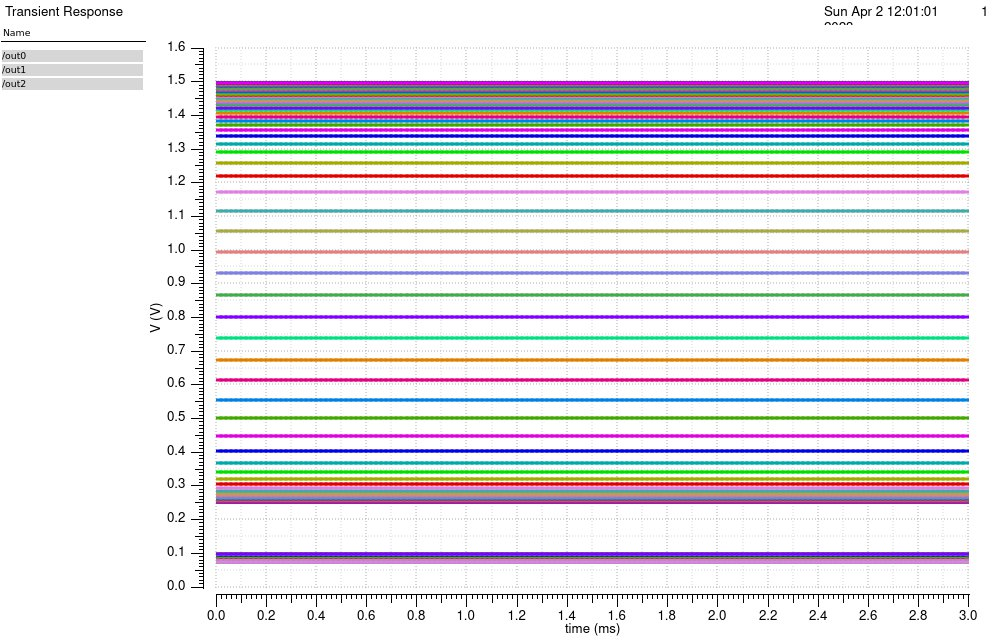

The file beside this chart, header and first rows:
/out0 (Vin=0) X, /out0 (Vin=0) Y, /out0 (Vin=0.01073826) X, /out0 (Vin=0.01073826) Y, /out0 (Vin=0.02147651) X, /out0 (Vin=0.02147651) Y, /out0 (Vin=0.03221477) X, /out0 (Vin=0.03221477) Y, /out0 (Vin=0.04295302) X, /out0 (Vin=0.04295302) Y, /out0 (Vin=0.05369128) X, /out0 (Vin=0.05369128) Y, /out0 (Vin=0.06442953) X, /out0 (Vin=0.06442953) Y, /out0 (Vin=0.07516779) X, /out0 (Vin=0.07516779) Y, /out0 (Vin=0.08590604) X, /out0 (Vin=0.08590604) Y, /out0 (Vin=0.0966443) X, /out0 (Vin=0.0966443) Y, /out0 (Vin=0.1073826) X, /out0 (Vin=0.1073826) Y, /out0 (Vin=0.1181208) X, /out0 (Vin=0.1181208) Y
0, 0.2512, 0, 0.2512, 0, 0.2512, 0, 0.2512, 0, 0.2512, 0, 0.2512, 0, 0.2512, 0, 0.2512, 0, 0.2512, 0, 0.2512, 0, 0.2512, 0, 0.2512
2e-05, 0.2512, 2e-05, 0.2512, 2e-05, 0.2512, 2e-05, 0.2512, 2e-05, 0.2512, 2e-05, 0.2512, 2e-05, 0.2512, 2e-05, 0.2512, 2e-05, 0.2512, 2e-05, 0.2512, 2e-05, 0.2512, 2e-05, 0.2512
4e-05, 0.2512, 4e-05, 0.2512, 4e-05, 0.2512, 4e-05, 0.2512, 4e-05, 0.2512, 4e-05, 0.2512, 4e-05, 0.2512, 4e-05, 0.2512, 4e-05, 0.2512, 4e-05, 0.2512, 4e-05, 0.2512, 4e-05, 0.2512
6.000000000000001e-05, 0.2512, 6.000000000000001e-05, 0.2512, 6.000000000000001e-05, 0.2512, 6.000000000000001e-05, 0.2512, 6.000000000000001e-05, 0.2512, 6.000000000000001e-05, 0.2512, 6.000000000000001e-05, 0.2512, 6.000000000000001e-05, 0.2512, 6.000000000000001e-05, 0.2512, 6.000000000000001e-05, 0.2512, 6.000000000000001e-05, 0.2512, 6.000000000000001e-05, 0.2512
8.000000000000001e-05, 0.2512, 8.000000000000001e-05, 0.2512, 8.000000000000001e-05, 0.2512, 8.000000000000001e-05, 0.2512, 8.000000000000001e-05, 0.2512, 8.000000000000001e-05, 0.2512, 8.000000000000001e-05, 0.2512, 8.000000000000001e-05, 0.2512, 8.000000000000001e-05, 0.2512, 8.000000000000001e-05, 0.2512, 8.000000000000001e-05, 0.2512, 8.000000000000001e-05, 0.2512
0.0001, 0.2512, 0.0001, 0.2512, 0.0001, 0.2512, 0.0001, 0.2512, 0.0001, 0.2512, 0.0001, 0.2512, 0.0001, 0.2512, 0.0001, 0.2512, 0.0001, 0.2512, 0.0001, 0.2512, 0.0001, 0.2512, 0.0001, 0.2512
0.00012, 0.2512, 0.00012, 0.2512, 0.00012, 0.2512, 0.00012, 0.2512, 0.00012, 0.2512, 0.00012, 0.2512, 0.00012, 0.2512, 0.00012, 0.2512, 0.00012, 0.2512, 0.00012, 0.2512, 0.00012, 0.2512, 0.00012, 0.2512
0.00014, 0.2512, 0.00014, 0.2512, 0.00014, 0.2512, 0.00014, 0.2512, 0.00014, 0.2512, 0.00014, 0.2512, 0.00014, 0.2512, 0.00014, 0.2512, 0.00014, 0.2512, 0.00014, 0.2512, 0.00014, 0.2512, 0.00014, 0.2512
0.00016, 0.2512, 0.00016, 0.2512, 0.00016, 0.2512, 0.00016, 0.2512, 0.00016, 0.2512, 0.00016, 0.2512, 0.00016, 0.2512, 0.00016, 0.2512, 0.00016, 0.2512, 0.00016, 0.2512, 0.00016, 0.2512, 0.00016, 0.2512
0.00018, 0.2512, 0.00018, 0.2512, 0.00018, 0.2512, 0.00018, 0.2512, 0.00018, 0.2512, 0.00018, 0.2512, 0.00018, 0.2512, 0.00018, 0.2512, 0.00018, 0.2512, 0.00018, 0.2512, 0.00018, 0.2512, 0.00018, 0.2512
0.0002, 0.2512, 0.0002, 0.2512, 0.0002, 0.2512, 0.0002, 0.2512, 0.0002, 0.2512, 0.0002, 0.2512, 0.0002, 0.2512, 0.0002, 0.2512, 0.0002, 0.2512, 0.0002, 0.2512, 0.0002, 0.2512, 0.0002, 0.2512
0.00022, 0.2512, 0.00022, 0.2512, 0.00022, 0.2512, 0.00022, 0.2512, 0.00022, 0.2512, 0.00022, 0.2512, 0.00022, 0.2512, 0.00022, 0.2512, 0.00022, 0.2512, 0.00022, 0.2512, 0.00022, 0.2512, 0.00022, 0.2512
0.00024, 0.2512, 0.00024, 0.2512, 0.00024, 0.2512, 0.00024, 0.2512, 0.00024, 0.2512, 0.00024, 0.2512, 0.00024, 0.2512, 0.00024, 0.2512, 0.00024, 0.2512, 0.00024, 0.2512, 0.00024, 0.2512, 0.00024, 0.2512
0.00026, 0.2512, 0.00026, 0.2512, 0.00026, 0.2512, 0.00026, 0.2512, 0.00026, 0.2512, 0.00026, 0.2512, 0.00026, 0.2512, 0.00026, 0.2512, 0.00026, 0.2512, 0.00026, 0.2512, 0.00026, 0.2512, 0.00026, 0.2512
0.00028, 0.2512, 0.00028, 0.2512, 0.00028, 0.2512, 0.00028, 0.2512, 0.00028, 0.2512, 0.00028, 0.2512, 0.00028, 0.2512, 0.00028, 0.2512, 0.00028, 0.2512, 0.00028, 0.2512, 0.00028, 0.2512, 0.00028, 0.2512
0.0003, 0.2512, 0.0003, 0.2512, 0.0003, 0.2512, 0.0003, 0.2512, 0.0003, 0.2512, 0.0003, 0.2512, 0.0003, 0.2512, 0.0003, 0.2512, 0.0003, 0.2512, 0.0003, 0.2512, 0.0003, 0.2512, 0.0003, 0.2512
0.00032, 0.2512, 0.00032, 0.2512, 0.00032, 0.2512, 0.00032, 0.2512, 0.00032, 0.2512, 0.00032, 0.2512, 0.00032, 0.2512, 0.00032, 0.2512, 0.00032, 0.2512, 0.00032, 0.2512, 0.00032, 0.2512, 0.00032, 0.2512
0.00034, 0.2512, 0.00034, 0.2512, 0.00034, 0.2512, 0.00034, 0.2512, 0.00034, 0.2512, 0.00034, 0.2512, 0.00034, 0.2512, 0.00034, 0.2512, 0.00034, 0.2512, 0.00034, 0.2512, 0.00034, 0.2512, 0.00034, 0.2512
0.00036, 0.2512, 0.00036, 0.2512, 0.00036, 0.2512, 0.00036, 0.2512, 0.00036, 0.2512, 0.00036, 0.2512, 0.00036, 0.2512, 0.00036, 0.2512, 0.00036, 0.2512, 0.00036, 0.2512, 0.00036, 0.2512, 0.00036, 0.2512
0.00038, 0.2512, 0.00038, 0.2512, 0.00038, 0.2512, 0.00038, 0.2512, 0.00038, 0.2512, 0.00038, 0.2512, 0.00038, 0.2512, 0.00038, 0.2512, 0.00038, 0.2512, 0.00038, 0.2512, 0.00038, 0.2512, 0.00038, 0.2512
0.0004, 0.2512, 0.0004, 0.2512, 0.0004, 0.2512, 0.0004, 0.2512, 0.0004, 0.2512, 0.0004, 0.2512, 0.0004, 0.2512, 0.0004, 0.2512, 0.0004, 0.2512, 0.0004, 0.2512, 0.0004, 0.2512, 0.0004, 0.2512
0.00042, 0.2512, 0.00042, 0.2512, 0.00042, 0.2512, 0.00042, 0.2512, 0.00042, 0.2512, 0.00042, 0.2512, 0.00042, 0.2512, 0.00042, 0.2512, 0.00042, 0.2512, 0.00042, 0.2512, 0.00042, 0.2512, 0.00042, 0.2512
0.00044, 0.2512, 0.00044, 0.2512, 0.00044, 0.2512, 0.00044, 0.2512, 0.00044, 0.2512, 0.00044, 0.2512, 0.00044, 0.2512, 0.00044, 0.2512, 0.00044, 0.2512, 0.00044, 0.2512, 0.00044, 0.2512, 0.00044, 0.2512
0.00046, 0.2512, 0.00046, 0.2512, 0.00046, 0.2512, 0.00046, 0.2512, 0.00046, 0.2512, 0.00046, 0.2512, 0.00046, 0.2512, 0.00046, 0.2512, 0.00046, 0.2512, 0.00046, 0.2512, 0.00046, 0.2512, 0.00046, 0.2512
0.00048, 0.2512, 0.00048, 0.2512, 0.00048, 0.2512, 0.00048, 0.2512, 0.00048, 0.2512, 0.00048, 0.2512, 0.00048, 0.2512, 0.00048, 0.2512, 0.00048, 0.2512, 0.00048, 0.2512, 0.00048, 0.2512, 0.00048, 0.2512
0.0005, 0.2512, 0.0005, 0.2512, 0.0005, 0.2512, 0.0005, 0.2512, 0.0005, 0.2512, 0.0005, 0.2512, 0.0005, 0.2512, 0.0005, 0.2512, 0.0005, 0.2512, 0.0005, 0.2512, 0.0005, 0.2512, 0.0005, 0.2512
0.00052, 0.2512, 0.00052, 0.2512, 0.00052, 0.2512, 0.00052, 0.2512, 0.00052, 0.2512, 0.00052, 0.2512, 0.00052, 0.2512, 0.00052, 0.2512, 0.00052, 0.2512, 0.00052, 0.2512, 0.00052, 0.2512, 0.00052, 0.2512
0.00054, 0.2512, 0.00054, 0.2512, 0.00054, 0.2512, 0.00054, 0.2512, 0.00054, 0.2512, 0.00054, 0.2512, 0.00054, 0.2512, 0.00054, 0.2512, 0.00054, 0.2512, 0.00054, 0.2512, 0.00054, 0.2512, 0.00054, 0.2512
0.00056, 0.2512, 0.00056, 0.2512, 0.00056, 0.2512, 0.00056, 0.2512, 0.00056, 0.2512, 0.00056, 0.2512, 0.00056, 0.2512, 0.00056, 0.2512, 0.00056, 0.2512, 0.00056, 0.2512, 0.00056, 0.2512, 0.00056, 0.2512
0.00058, 0.2512, 0.00058, 0.2512, 0.00058, 0.2512, 0.00058, 0.2512, 0.00058, 0.2512, 0.00058, 0.2512, 0.00058, 0.2512, 0.00058, 0.2512, 0.00058, 0.2512, 0.00058, 0.2512, 0.00058, 0.2512, 0.00058, 0.2512
0.0006, 0.2512, 0.0006, 0.2512, 0.0006, 0.2512, 0.0006, 0.2512, 0.0006, 0.2512, 0.0006, 0.2512, 0.0006, 0.2512, 0.0006, 0.2512, 0.0006, 0.2512, 0.0006, 0.2512, 0.0006, 0.2512, 0.0006, 0.2512
0.00062, 0.2512, 0.00062, 0.2512, 0.00062, 0.2512, 0.00062, 0.2512, 0.00062, 0.2512, 0.00062, 0.2512, 0.00062, 0.2512, 0.00062, 0.2512, 0.00062, 0.2512, 0.00062, 0.2512, 0.00062, 0.2512, 0.00062, 0.2512
0.00064, 0.2512, 0.00064, 0.2512, 0.00064, 0.2512, 0.00064, 0.2512, 0.00064, 0.2512, 0.00064, 0.2512, 0.00064, 0.2512, 0.00064, 0.2512, 0.00064, 0.2512, 0.00064, 0.2512, 0.00064, 0.2512, 0.00064, 0.2512
0.00066, 0.2512, 0.00066, 0.2512, 0.00066, 0.2512, 0.00066, 0.2512, 0.00066, 0.2512, 0.00066, 0.2512, 0.00066, 0.2512, 0.00066, 0.2512, 0.00066, 0.2512, 0.00066, 0.2512, 0.00066, 0.2512, 0.00066, 0.2512
0.00068, 0.2512, 0.00068, 0.2512, 0.00068, 0.2512, 0.00068, 0.2512, 0.00068, 0.2512, 0.00068, 0.2512, 0.00068, 0.2512, 0.00068, 0.2512, 0.00068, 0.2512, 0.00068, 0.2512, 0.00068, 0.2512, 0.00068, 0.2512
0.0007, 0.2512, 0.0007, 0.2512, 0.0007, 0.2512, 0.0007, 0.2512, 0.0007, 0.2512, 0.0007, 0.2512, 0.0007, 0.2512, 0.0007, 0.2512, 0.0007, 0.2512, 0.0007, 0.2512, 0.0007, 0.2512, 0.0007, 0.2512
0.00072, 0.2512, 0.00072, 0.2512, 0.00072, 0.2512, 0.00072, 0.2512, 0.00072, 0.2512, 0.00072, 0.2512, 0.00072, 0.2512, 0.00072, 0.2512, 0.00072, 0.2512, 0.00072, 0.2512, 0.00072, 0.2512, 0.00072, 0.2512
0.00074, 0.2512, 0.00074, 0.2512, 0.00074, 0.2512, 0.00074, 0.2512, 0.00074, 0.2512, 0.00074, 0.2512, 0.00074, 0.2512, 0.00074, 0.2512, 0.00074, 0.2512, 0.00074, 0.2512, 0.00074, 0.2512, 0.00074, 0.2512
0.00076, 0.2512, 0.00076, 0.2512, 0.00076, 0.2512, 0.00076, 0.2512, 0.00076, 0.2512, 0.00076, 0.2512, 0.00076, 0.2512, 0.00076, 0.2512, 0.00076, 0.2512, 0.00076, 0.2512, 0.00076, 0.2512, 0.00076, 0.2512
0.00078, 0.2512, 0.00078, 0.2512, 0.00078, 0.2512, 0.00078, 0.2512, 0.00078, 0.2512, 0.00078, 0.2512, 0.00078, 0.2512, 0.00078, 0.2512, 0.00078, 0.2512, 0.00078, 0.2512, 0.00078, 0.2512, 0.00078, 0.2512
0.0008, 0.2512, 0.0008, 0.2512, 0.0008, 0.2512, 0.0008, 0.2512, 0.0008, 0.2512, 0.0008, 0.2512, 0.0008, 0.2512, 0.0008, 0.2512, 0.0008, 0.2512, 0.0008, 0.2512, 0.0008, 0.2512, 0.0008, 0.2512
0.00082, 0.2512, 0.00082, 0.2512, 0.00082, 0.2512, 0.00082, 0.2512, 0.00082, 0.2512, 0.00082, 0.2512, 0.00082, 0.2512, 0.00082, 0.2512, 0.00082, 0.2512, 0.00082, 0.2512, 0.00082, 0.2512, 0.00082, 0.2512
0.00084, 0.2512, 0.00084, 0.2512, 0.00084, 0.2512, 0.00084, 0.2512, 0.00084, 0.2512, 0.00084, 0.2512, 0.00084, 0.2512, 0.00084, 0.2512, 0.00084, 0.2512, 0.00084, 0.2512, 0.00084, 0.2512, 0.00084, 0.2512
0.00086, 0.2512, 0.00086, 0.2512, 0.00086, 0.2512, 0.00086, 0.2512, 0.00086, 0.2512, 0.00086, 0.2512, 0.00086, 0.2512, 0.00086, 0.2512, 0.00086, 0.2512, 0.00086, 0.2512, 0.00086, 0.2512, 0.00086, 0.2512
0.00088, 0.2512, 0.00088, 0.2512, 0.00088, 0.2512, 0.00088, 0.2512, 0.00088, 0.2512, 0.00088, 0.2512, 0.00088, 0.2512, 0.00088, 0.2512, 0.00088, 0.2512, 0.00088, 0.2512, 0.00088, 0.2512, 0.00088, 0.2512
0.0009, 0.2512, 0.0009, 0.2512, 0.0009, 0.2512, 0.0009, 0.2512, 0.0009, 0.2512, 0.0009, 0.2512, 0.0009, 0.2512, 0.0009, 0.2512, 0.0009, 0.2512, 0.0009, 0.2512, 0.0009, 0.2512, 0.0009, 0.2512
0.00092, 0.2512, 0.00092, 0.2512, 0.00092, 0.2512, 0.00092, 0.2512, 0.00092, 0.2512, 0.00092, 0.2512, 0.00092, 0.2512, 0.00092, 0.2512, 0.00092, 0.2512, 0.00092, 0.2512, 0.00092, 0.2512, 0.00092, 0.2512
0.00094, 0.2512, 0.00094, 0.2512, 0.00094, 0.2512, 0.00094, 0.2512, 0.00094, 0.2512, 0.00094, 0.2512, 0.00094, 0.2512, 0.00094, 0.2512, 0.00094, 0.2512, 0.00094, 0.2512, 0.00094, 0.2512, 0.00094, 0.2512
0.00096, 0.2512, 0.00096, 0.2512, 0.00096, 0.2512, 0.00096, 0.2512, 0.00096, 0.2512, 0.00096, 0.2512, 0.00096, 0.2512, 0.00096, 0.2512, 0.00096, 0.2512, 0.00096, 0.2512, 0.00096, 0.2512, 0.00096, 0.2512
0.00098, 0.2512, 0.00098, 0.2512, 0.00098, 0.2512, 0.00098, 0.2512, 0.00098, 0.2512, 0.00098, 0.2512, 0.00098, 0.2512, 0.00098, 0.2512, 0.00098, 0.2512, 0.00098, 0.2512, 0.00098, 0.2512, 0.00098, 0.2512
0.001, 0.2512, 0.001, 0.2512, 0.001, 0.2512, 0.001, 0.2512, 0.001, 0.2512, 0.001, 0.2512, 0.001, 0.2512, 0.001, 0.2512, 0.001, 0.2512, 0.001, 0.2512, 0.001, 0.2512, 0.001, 0.2512
0.00102, 0.2512, 0.00102, 0.2512, 0.00102, 0.2512, 0.00102, 0.2512, 0.00102, 0.2512, 0.00102, 0.2512, 0.00102, 0.2512, 0.00102, 0.2512, 0.00102, 0.2512, 0.00102, 0.2512, 0.00102, 0.2512, 0.00102, 0.2512
0.00104, 0.2512, 0.00104, 0.2512, 0.00104, 0.2512, 0.00104, 0.2512, 0.00104, 0.2512, 0.00104, 0.2512, 0.00104, 0.2512, 0.00104, 0.2512, 0.00104, 0.2512, 0.00104, 0.2512, 0.00104, 0.2512, 0.00104, 0.2512
0.00106, 0.2512, 0.00106, 0.2512, 0.00106, 0.2512, 0.00106, 0.2512, 0.00106, 0.2512, 0.00106, 0.2512, 0.00106, 0.2512, 0.00106, 0.2512, 0.00106, 0.2512, 0.00106, 0.2512, 0.00106, 0.2512, 0.00106, 0.2512
0.00108, 0.2512, 0.00108, 0.2512, 0.00108, 0.2512, 0.00108, 0.2512, 0.00108, 0.2512, 0.00108, 0.2512, 0.00108, 0.2512, 0.00108, 0.2512, 0.00108, 0.2512, 0.00108, 0.2512, 0.00108, 0.2512, 0.00108, 0.2512
0.0011, 0.2512, 0.0011, 0.2512, 0.0011, 0.2512, 0.0011, 0.2512, 0.0011, 0.2512, 0.0011, 0.2512, 0.0011, 0.2512, 0.0011, 0.2512, 0.0011, 0.2512, 0.0011, 0.2512, 0.0011, 0.2512, 0.0011, 0.2512
0.00112, 0.2512, 0.00112, 0.2512, 0.00112, 0.2512, 0.00112, 0.2512, 0.00112, 0.2512, 0.00112, 0.2512, 0.00112, 0.2512, 0.00112, 0.2512, 0.00112, 0.2512, 0.00112, 0.2512, 0.00112, 0.2512, 0.00112, 0.2512
0.00114, 0.2512, 0.00114, 0.2512, 0.00114, 0.2512, 0.00114, 0.2512, 0.00114, 0.2512, 0.00114, 0.2512, 0.00114, 0.2512, 0.00114, 0.2512, 0.00114, 0.2512, 0.00114, 0.2512, 0.00114, 0.2512, 0.00114, 0.2512
0.00116, 0.2512, 0.00116, 0.2512, 0.00116, 0.2512, 0.00116, 0.2512, 0.00116, 0.2512, 0.00116, 0.2512, 0.00116, 0.2512, 0.00116, 0.2512, 0.00116, 0.2512, 0.00116, 0.2512, 0.00116, 0.2512, 0.00116, 0.2512
0.00118, 0.2512, 0.00118, 0.2512, 0.00118, 0.2512, 0.00118, 0.2512, 0.00118, 0.2512, 0.00118, 0.2512, 0.00118, 0.2512, 0.00118, 0.2512, 0.00118, 0.2512, 0.00118, 0.2512, 0.00118, 0.2512, 0.00118, 0.2512
... 91 more rows
